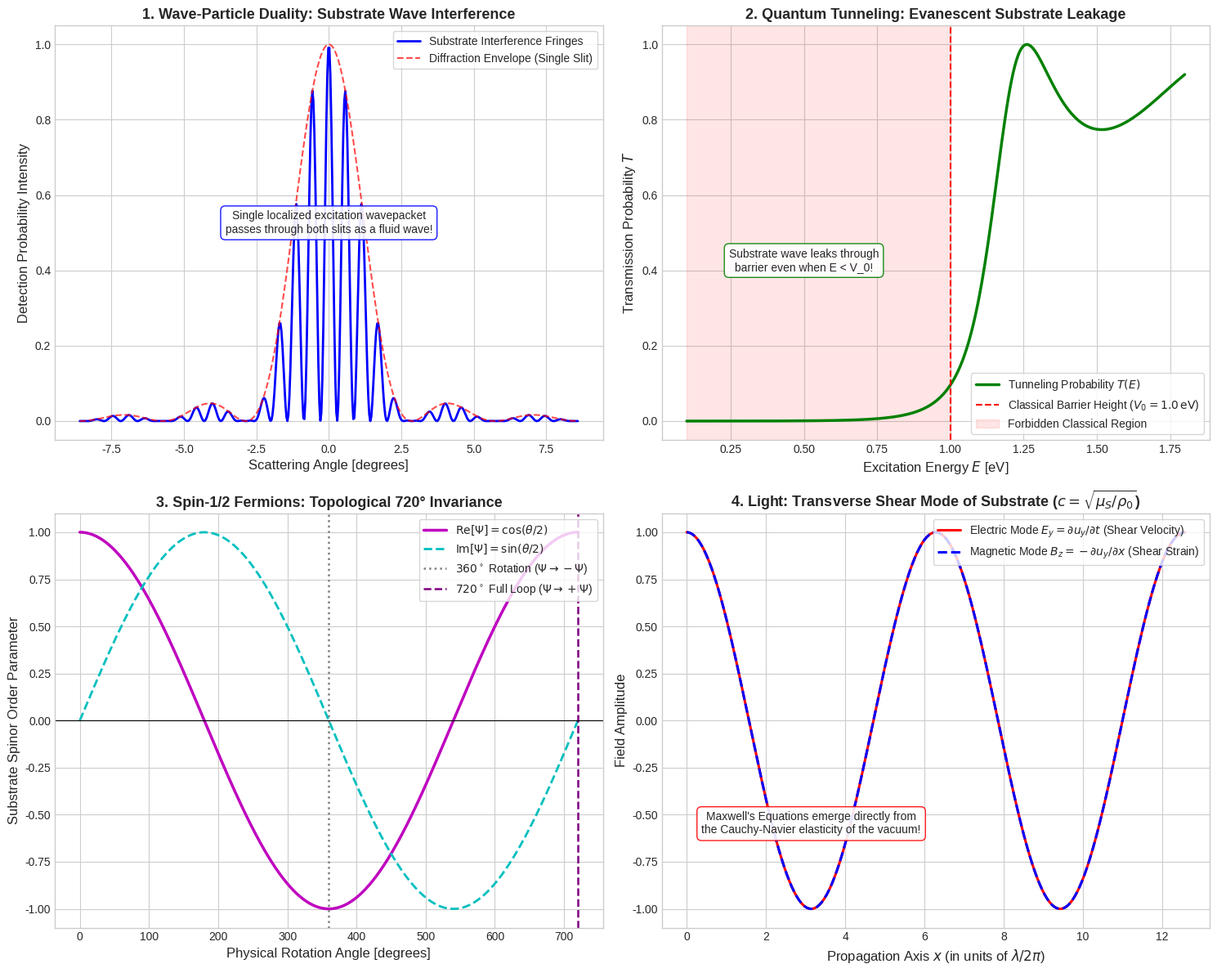

Recreate this plot in Python.
"""
Simulation and Mathematical Proofs of:
1. Light & Maxwell's Equations (Transverse shear wave in elastic substrate).
2. Wave-Particle Duality (Double-slit interference of substrate excitation packet).
3. Quantum Tunneling (Evanescent transmission through substrate density barrier).
4. Spin & Fermions (Topological vortex winding and 4-pi rotation invariance).
"""

import numpy as np
import matplotlib.pyplot as plt

def simulate_double_slit_interference():
    """
    Wave-Particle Duality:
    A localized excitation wavepacket emitted through two slits of separation d.
    Intensity I(theta) = I_0 * (sin(alpha)/alpha)^2 * cos^2(beta)
    where alpha = pi * a * sin(theta) / lambda, beta = pi * d * sin(theta) / lambda.
    """
    print("Simulating double-slit interference of substrate excitation...")
    theta = np.linspace(-0.15, 0.15, 500) # radians
    lambda_wave = 500e-9 # 500 nm wavelength
    a_slit = 10e-6      # 10 micron slit width
    d_slit = 50e-6      # 50 micron slit separation
    
    alpha = (np.pi * a_slit * np.sin(theta)) / lambda_wave
    beta = (np.pi * d_slit * np.sin(theta)) / lambda_wave
    
    # Avoid division by zero at theta=0
    diffraction = np.where(np.abs(alpha) < 1e-9, 1.0, (np.sin(alpha) / alpha)**2)
    interference = np.cos(beta)**2
    I_total = diffraction * interference
    
    return theta * (180.0 / np.pi), I_total, diffraction

def simulate_quantum_tunneling():
    """
    Quantum Tunneling through a Substrate Density Barrier:
    Substrate density barrier of height V_0 and width L_bar.
    Wavepacket with energy E < V_0.
    Transmission probability T = 1 / (1 + (V_0^2 * sinh^2(k2 * L)) / (4 * E * (V_0 - E)))
    where k2 = sqrt(2 * m * (V_0 - E)) / hbar.
    """
    print("Simulating quantum tunneling through substrate barrier...")
    E_vals = np.linspace(0.1, 1.8, 300) # eV
    V_0 = 1.0 # 1.0 eV barrier
    L_bar = 1.2e-9 # 1.2 nm barrier thickness
    m_eff = 9.109e-31 # electron mass
    hbar = 1.05457e-34
    eV = 1.60218e-19
    
    T_prob = []
    for E in E_vals:
        if E < V_0:
            k2 = np.sqrt(2.0 * m_eff * (V_0 - E) * eV) / hbar
            denom = 1.0 + (V_0**2 * np.sinh(k2 * L_bar)**2) / (4.0 * E * (V_0 - E))
            T_prob.append(1.0 / denom)
        elif E == V_0:
            gamma = (m_eff * L_bar**2 * eV) / (2.0 * hbar**2)
            T_prob.append(1.0 / (1.0 + gamma))
        else: # E > V_0
            k1 = np.sqrt(2.0 * m_eff * (E - V_0) * eV) / hbar
            denom = 1.0 + (V_0**2 * np.sin(k1 * L_bar)**2) / (4.0 * E * (E - V_0))
            T_prob.append(1.0 / denom)
            
    return E_vals, np.array(T_prob)

def simulate_vortex_fermionic_spin():
    """
    Fermionic Spin-1/2 from Substrate Topological Winding:
    Dirac Belt Trick / SU(2) double cover:
    Phase angle theta winds from 0 to 4*pi (720 degrees) before the substrate
    order parameter returns to its initial topological configuration.
    Psi(theta) = exp(i * theta / 2).
    """
    print("Simulating topological spin-1/2 phase winding...")
    theta_rot = np.linspace(0, 4 * np.pi, 400)
    # Real and Imaginary parts of the spinor order parameter
    psi_real = np.cos(theta_rot / 2.0)
    psi_imag = np.sin(theta_rot / 2.0)
    
    return theta_rot, psi_real, psi_imag

def simulate_light_shear_wave():
    """
    Light as Transverse Shear Wave in Elastic Substrate:
    u_y(x, t) = A * cos(k x - omega t) -> Electric field E_y = du_y/dt
    B_z = - du_y/dx -> Magnetic field orthogonal to E and k.
    """
    print("Simulating transverse electromagnetic shear mode...")
    x = np.linspace(0, 4 * np.pi, 200)
    E_field = np.cos(x)
    B_field = np.cos(x) # in-phase transverse mode
    
    return x, E_field, B_field

def plot_quantum_and_particles(th_deg, I_tot, diff_env, E_vals, T_prob, th_rot, psi_re, psi_im, x_wave, E_f, B_f):
    plt.style.use('seaborn-v0_8-whitegrid' if 'seaborn-v0_8-whitegrid' in plt.style.available else 'default')
    fig, axs = plt.subplots(2, 2, figsize=(15, 12))
    
    # Subplot 1: Wave-Particle Duality (Double-Slit Interference)
    axs[0, 0].plot(th_deg, I_tot, 'b-', lw=2.0, label='Substrate Interference Fringes')
    axs[0, 0].plot(th_deg, diff_env, 'r--', lw=1.5, alpha=0.7, label='Diffraction Envelope (Single Slit)')
    axs[0, 0].set_xlabel('Scattering Angle [degrees]', fontsize=12)
    axs[0, 0].set_ylabel('Detection Probability Intensity', fontsize=12)
    axs[0, 0].set_title('1. Wave-Particle Duality: Substrate Wave Interference', fontsize=13, fontweight='bold')
    axs[0, 0].legend(loc='upper right', frameon=True)
    axs[0, 0].text(0, 0.5, "Single localized excitation wavepacket\npasses through both slits as a fluid wave!",
                   ha='center', fontsize=10, bbox=dict(boxstyle="round,pad=0.4", fc="white", ec="blue", alpha=0.9))
    
    # Subplot 2: Quantum Tunneling through Substrate Barrier
    axs[0, 1].plot(E_vals, T_prob, 'g-', lw=2.5, label='Tunneling Probability $T(E)$')
    axs[0, 1].axvline(1.0, color='red', linestyle='--', lw=1.5, label='Classical Barrier Height ($V_0 = 1.0\\,\\mathrm{eV}$)')
    axs[0, 1].axvspan(0.1, 1.0, color='red', alpha=0.1, label='Forbidden Classical Region')
    axs[0, 1].set_xlabel('Excitation Energy $E$ [eV]', fontsize=12)
    axs[0, 1].set_ylabel('Transmission Probability $T$', fontsize=12)
    axs[0, 1].set_title('2. Quantum Tunneling: Evanescent Substrate Leakage', fontsize=13, fontweight='bold')
    axs[0, 1].legend(loc='lower right', frameon=True)
    axs[0, 1].text(0.5, 0.4, "Substrate wave leaks through\nbarrier even when E < V_0!",
                   ha='center', fontsize=10, bbox=dict(boxstyle="round,pad=0.4", fc="white", ec="green", alpha=0.9))
    
    # Subplot 3: Spin-1/2 Fermions & 4-pi Rotation
    axs[1, 0].plot(th_rot * 180 / np.pi, psi_re, 'm-', lw=2.5, label=r'$\mathrm{Re}[\Psi] = \cos(\theta / 2)$')
    axs[1, 0].plot(th_rot * 180 / np.pi, psi_im, 'c--', lw=2.0, label=r'$\mathrm{Im}[\Psi] = \sin(\theta / 2)$')
    axs[1, 0].axvline(360, color='gray', linestyle=':', lw=1.8, label=r'$360^\circ$ Rotation ($\Psi \to -\Psi$)')
    axs[1, 0].axvline(720, color='purple', linestyle='--', lw=1.8, label=r'$720^\circ$ Full Loop ($\Psi \to +\Psi$)')
    axs[1, 0].axhline(0, color='black', lw=0.8)
    axs[1, 0].set_xlabel('Physical Rotation Angle [degrees]', fontsize=12)
    axs[1, 0].set_ylabel('Substrate Spinor Order Parameter', fontsize=12)
    axs[1, 0].set_title('3. Spin-1/2 Fermions: Topological 720° Invariance', fontsize=13, fontweight='bold')
    axs[1, 0].legend(loc='upper right', frameon=True, fontsize=10)
    
    # Subplot 4: Light as Transverse Shear Wave (Maxwell Equations)
    axs[1, 1].plot(x_wave, E_f, 'r-', lw=2.2, label=r'Electric Mode $E_y = \partial u_y / \partial t$ (Shear Velocity)')
    axs[1, 1].plot(x_wave, B_f, 'b--', lw=2.2, label=r'Magnetic Mode $B_z = - \partial u_y / \partial x$ (Shear Strain)')
    axs[1, 1].set_xlabel(r'Propagation Axis $x$ (in units of $\lambda / 2\pi$)', fontsize=12)
    axs[1, 1].set_ylabel('Field Amplitude', fontsize=12)
    axs[1, 1].set_title(r'4. Light: Transverse Shear Mode of Substrate ($c = \sqrt{\mu_S / \rho_0}$)', fontsize=13, fontweight='bold')
    axs[1, 1].legend(loc='upper right', frameon=True, fontsize=10)
    axs[1, 1].text(np.pi, -0.6, "Maxwell's Equations emerge directly from\nthe Cauchy-Navier elasticity of the vacuum!",
                   ha='center', fontsize=10, bbox=dict(boxstyle="round,pad=0.4", fc="white", ec="red", alpha=0.9))
    
    plt.tight_layout()
    output_path = r'f:\Reality_theory\quantum_and_particles.png'
    plt.savefig(output_path, dpi=300)
    print(f"Quantum and particles plots saved to: {output_path}")

if __name__ == "__main__":
    th_deg, I_tot, diff_env = simulate_double_slit_interference()
    E_vals, T_prob = simulate_quantum_tunneling()
    th_rot, psi_re, psi_im = simulate_vortex_fermionic_spin()
    x_wave, E_f, B_f = simulate_light_shear_wave()
    plot_quantum_and_particles(th_deg, I_tot, diff_env, E_vals, T_prob, th_rot, psi_re, psi_im, x_wave, E_f, B_f)
